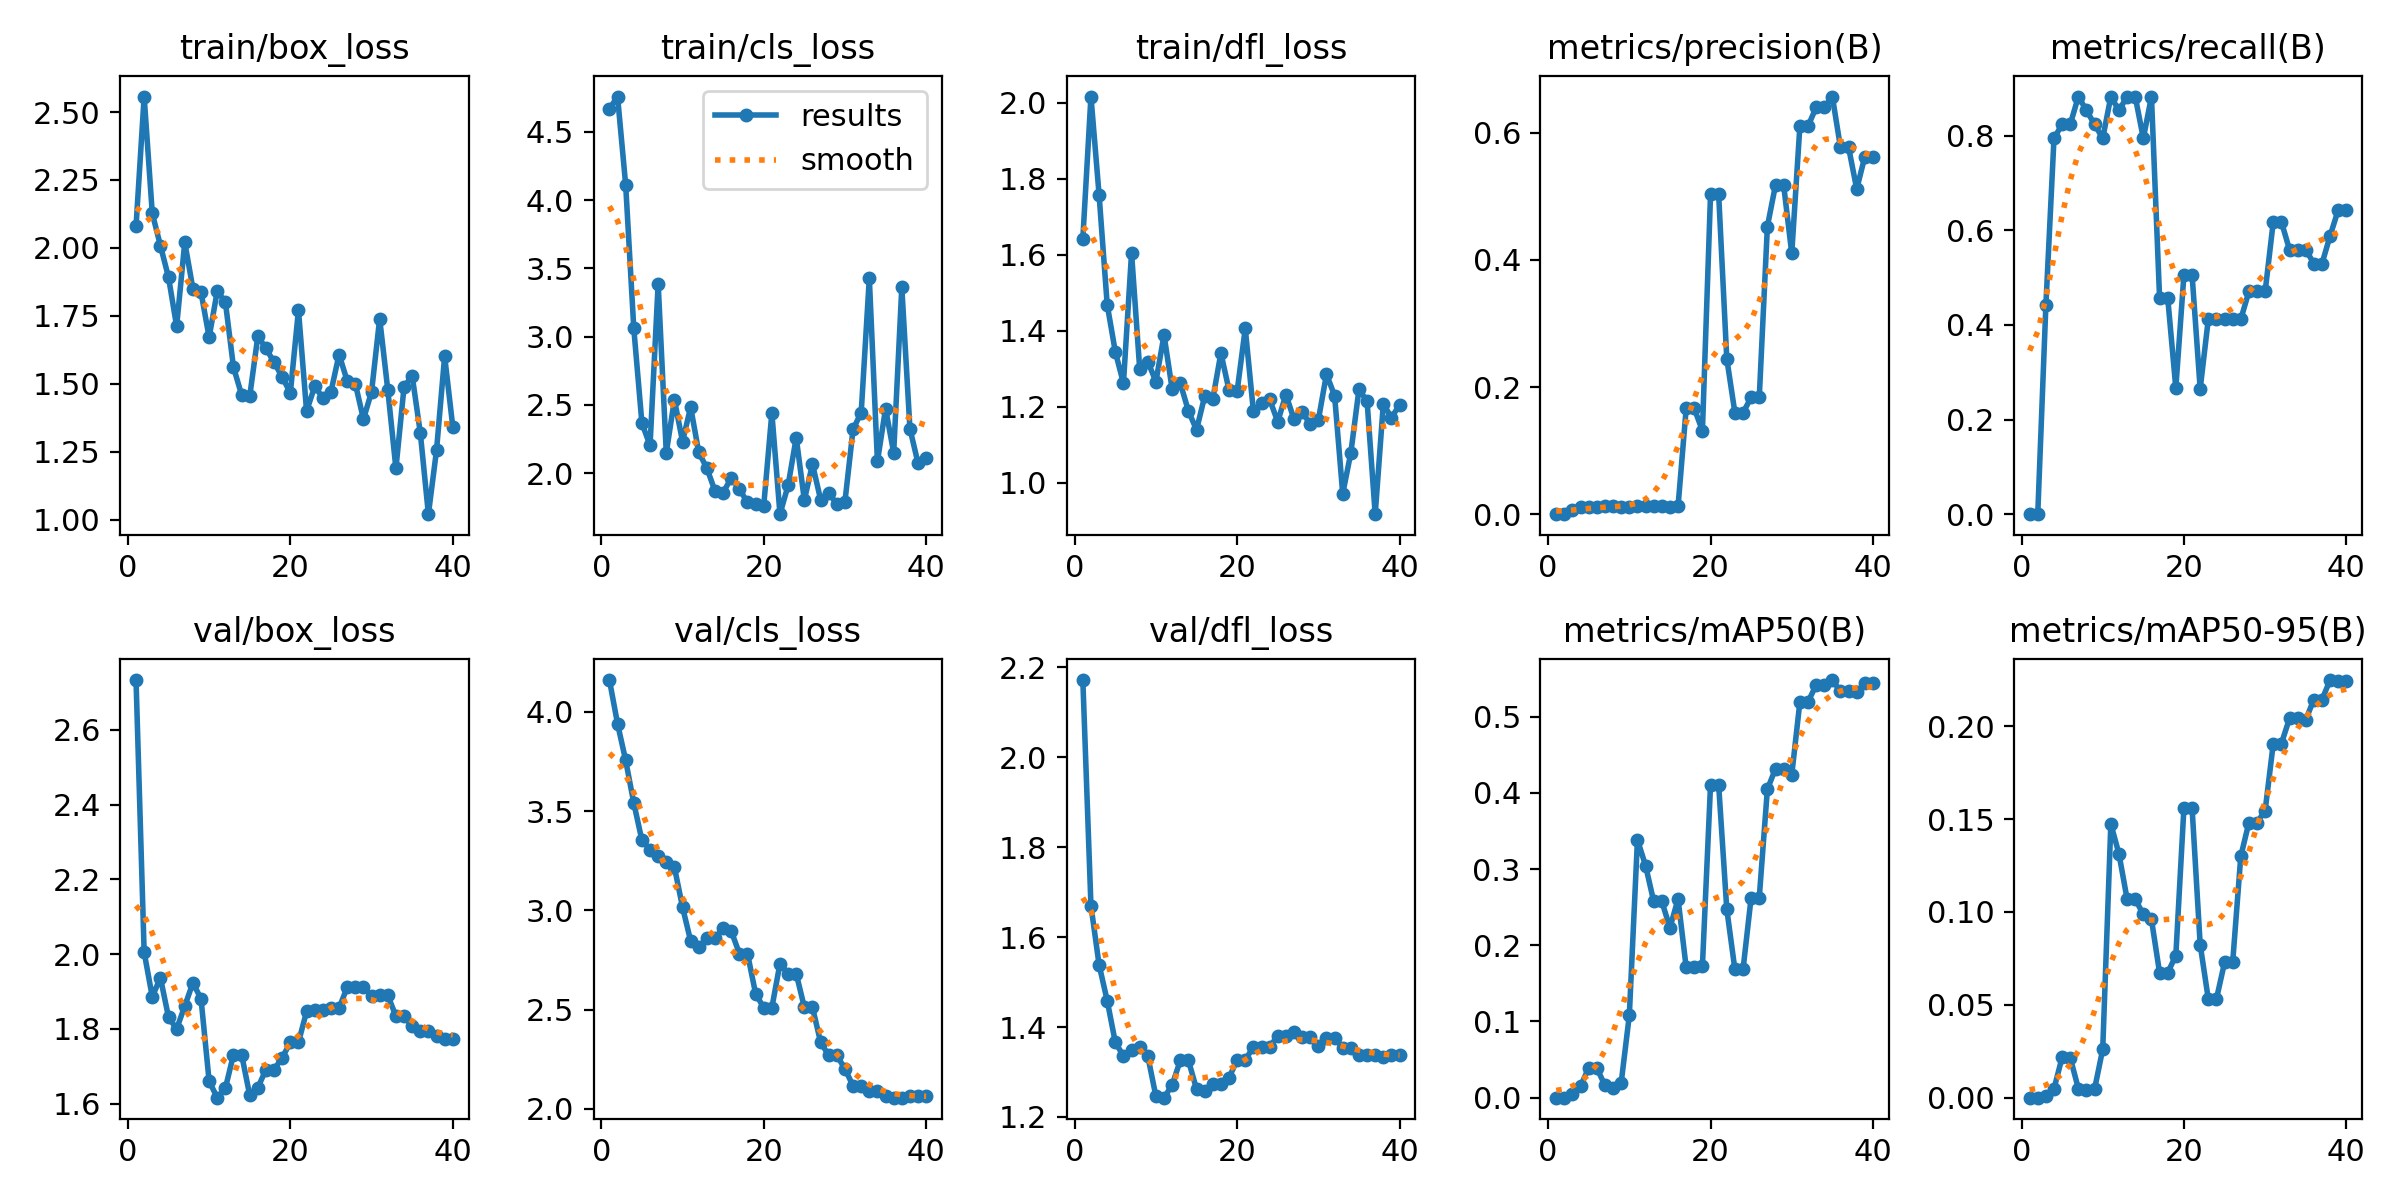

Source data for this figure (header and first rows):
epoch, time, train/box_loss, train/cls_loss, train/dfl_loss, metrics/precision(B), metrics/recall(B), metrics/mAP50(B), metrics/mAP50-95(B), val/box_loss, val/cls_loss, val/dfl_loss, lr/pg0, lr/pg1, lr/pg2
1, 63.82, 2.08, 4.667, 1.642, 0, 0, 0, 0, 2.733, 4.159, 2.171, 8e-05, 8e-05, 8e-05
2, 69.02, 2.557, 4.758, 2.016, 0, 0, 0, 0, 2.005, 3.939, 1.67, 0.0001755, 0.0001755, 0.0001755
3, 72.98, 2.127, 4.111, 1.758, 0.00625, 0.4412, 0.00448, 0.00111, 1.886, 3.755, 1.538, 0.0002661, 0.0002661, 0.0002661
4, 76.03, 2.009, 3.06, 1.469, 0.01125, 0.7941, 0.01482, 0.00479, 1.937, 3.54, 1.459, 0.0003518, 0.0003518, 0.0003518
5, 85.12, 1.892, 2.367, 1.344, 0.01167, 0.8235, 0.0394, 0.02175, 1.831, 3.353, 1.366, 0.0004325, 0.0004325, 0.0004325
6, 101.5, 1.712, 2.203, 1.262, 0.01167, 0.8235, 0.0389, 0.02153, 1.8, 3.306, 1.336, 0.0005082, 0.0005082, 0.0005082
7, 126.1, 2.021, 3.388, 1.605, 0.0125, 0.8823, 0.01604, 0.00488, 1.861, 3.272, 1.349, 0.000579, 0.000579, 0.000579
8, 282.3, 1.851, 2.149, 1.3, 0.01208, 0.8529, 0.01219, 0.00437, 1.923, 3.243, 1.355, 0.0006449, 0.0006449, 0.0006449
9, 283.4, 1.837, 2.539, 1.319, 0.01167, 0.8235, 0.01982, 0.00468, 1.881, 3.218, 1.335, 0.0007058, 0.0007058, 0.0007058
10, 285.5, 1.671, 2.232, 1.266, 0.01125, 0.7941, 0.1081, 0.02611, 1.66, 3.016, 1.246, 0.0007617, 0.0007617, 0.0007617
11, 292.5, 1.841, 2.484, 1.389, 0.0125, 0.8823, 0.3384, 0.1474, 1.616, 2.846, 1.243, 0.0008127, 0.0008127, 0.0008127
12, 295.3, 1.801, 2.152, 1.246, 0.01208, 0.8529, 0.3046, 0.1313, 1.641, 2.816, 1.271, 0.0008587, 0.0008587, 0.0008587
13, 299.2, 1.561, 2.037, 1.262, 0.0125, 0.8823, 0.2576, 0.107, 1.732, 2.861, 1.326, 0.0008998, 0.0008998, 0.0008998
14, 301.8, 1.459, 1.869, 1.189, 0.0125, 0.8823, 0.2576, 0.107, 1.732, 2.861, 1.326, 0.000936, 0.000936, 0.000936
15, 304.2, 1.454, 1.858, 1.139, 0.01125, 0.7941, 0.223, 0.09864, 1.623, 2.91, 1.262, 0.0009672, 0.0009672, 0.0009672
16, 305.3, 1.675, 1.965, 1.227, 0.0125, 0.8823, 0.2607, 0.096, 1.643, 2.896, 1.258, 0.0009934, 0.0009934, 0.0009934
17, 307.1, 1.631, 1.884, 1.22, 0.1663, 0.4575, 0.171, 0.06729, 1.691, 2.782, 1.273, 0.001015, 0.001015, 0.001015
18, 309.1, 1.579, 1.786, 1.341, 0.1663, 0.4575, 0.171, 0.06729, 1.691, 2.782, 1.273, 0.001031, 0.001031, 0.001031
19, 310.6, 1.525, 1.775, 1.244, 0.1312, 0.2665, 0.1727, 0.0765, 1.723, 2.58, 1.287, 0.001042, 0.001042, 0.001042
20, 312.8, 1.466, 1.763, 1.241, 0.503, 0.5062, 0.4104, 0.1562, 1.764, 2.51, 1.327, 0.001049, 0.001049, 0.001049
21, 317.4, 1.771, 2.441, 1.406, 0.503, 0.5062, 0.4104, 0.1562, 1.764, 2.51, 1.327, 0.00101, 0.00101, 0.00101
22, 318.8, 1.399, 1.7, 1.188, 0.2445, 0.2647, 0.2475, 0.08245, 1.847, 2.732, 1.355, 0.0009605, 0.0009605, 0.0009605
23, 320.5, 1.49, 1.912, 1.21, 0.1596, 0.4118, 0.1682, 0.0531, 1.852, 2.681, 1.356, 0.000911, 0.000911, 0.000911
24, 322.5, 1.449, 2.261, 1.219, 0.1596, 0.4118, 0.1682, 0.0531, 1.852, 2.681, 1.356, 0.0008615, 0.0008615, 0.0008615
25, 324.8, 1.471, 1.804, 1.16, 0.1836, 0.4118, 0.2627, 0.0728, 1.856, 2.512, 1.38, 0.000812, 0.000812, 0.000812
26, 332.1, 1.608, 2.067, 1.232, 0.1836, 0.4118, 0.2627, 0.0728, 1.856, 2.512, 1.38, 0.0007625, 0.0007625, 0.0007625
27, 338.2, 1.511, 1.807, 1.167, 0.4525, 0.4118, 0.4048, 0.13, 1.911, 2.336, 1.389, 0.000713, 0.000713, 0.000713
28, 370.8, 1.501, 1.854, 1.186, 0.5178, 0.4706, 0.4317, 0.1482, 1.911, 2.27, 1.377, 0.0006635, 0.0006635, 0.0006635
29, 412.3, 1.37, 1.776, 1.155, 0.5178, 0.4706, 0.4317, 0.1482, 1.911, 2.27, 1.377, 0.000614, 0.000614, 0.000614
30, 425.5, 1.47, 1.792, 1.165, 0.4103, 0.4706, 0.4237, 0.1546, 1.888, 2.202, 1.357, 0.0005645, 0.0005645, 0.0005645
31, 512.7, 1.74, 2.323, 1.286, 0.6102, 0.6177, 0.5193, 0.1907, 1.89, 2.116, 1.376, 0.000515, 0.000515, 0.000515
32, 514.3, 1.478, 2.444, 1.229, 0.6102, 0.6177, 0.5193, 0.1907, 1.89, 2.116, 1.376, 0.0004655, 0.0004655, 0.0004655
33, 516.6, 1.189, 3.428, 0.971, 0.6398, 0.5588, 0.5416, 0.2042, 1.834, 2.09, 1.354, 0.000416, 0.000416, 0.000416
34, 517.6, 1.488, 2.086, 1.079, 0.6398, 0.5588, 0.5416, 0.2042, 1.834, 2.09, 1.354, 0.0003665, 0.0003665, 0.0003665
35, 518.5, 1.53, 2.474, 1.246, 0.6569, 0.5588, 0.5481, 0.2035, 1.807, 2.065, 1.338, 0.000317, 0.000317, 0.000317
36, 519.7, 1.32, 2.15, 1.215, 0.5768, 0.5294, 0.5331, 0.2144, 1.794, 2.057, 1.339, 0.0002675, 0.0002675, 0.0002675
37, 520.7, 1.02, 3.361, 0.9173, 0.5768, 0.5294, 0.5331, 0.2144, 1.794, 2.057, 1.339, 0.000218, 0.000218, 0.000218
38, 521.9, 1.255, 2.327, 1.207, 0.5114, 0.5882, 0.5318, 0.2249, 1.781, 2.067, 1.333, 0.0001685, 0.0001685, 0.0001685
39, 522.8, 1.601, 2.073, 1.171, 0.5625, 0.6428, 0.5443, 0.2242, 1.772, 2.063, 1.337, 0.000119, 0.000119, 0.000119
40, 523.8, 1.342, 2.11, 1.205, 0.5625, 0.6428, 0.5443, 0.2242, 1.772, 2.063, 1.337, 6.95e-05, 6.95e-05, 6.95e-05
